Dataset: data_split (GitHub, ImAle/IA_CNN_BrainTumor). Classes: glioma, meningioma, no tumor, pituitary tumor.

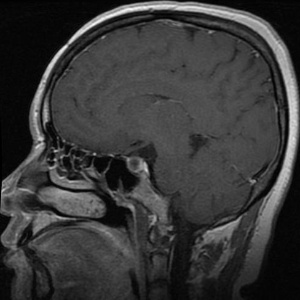
Label: pituitary tumor

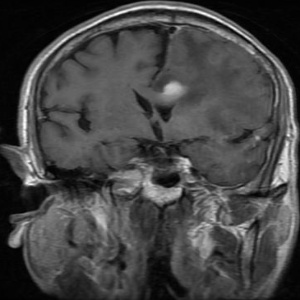
Label: glioma

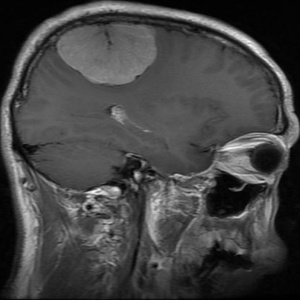
Label: meningioma

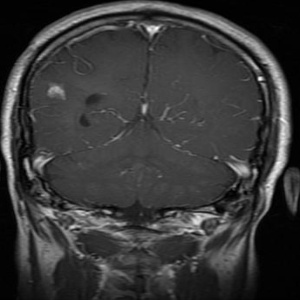
Label: glioma

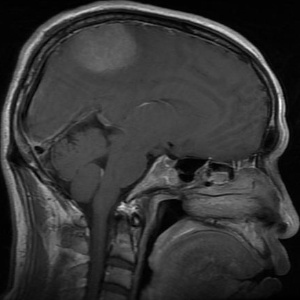
Label: meningioma

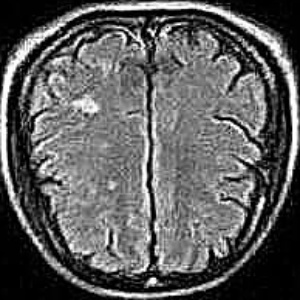
Label: no tumor
